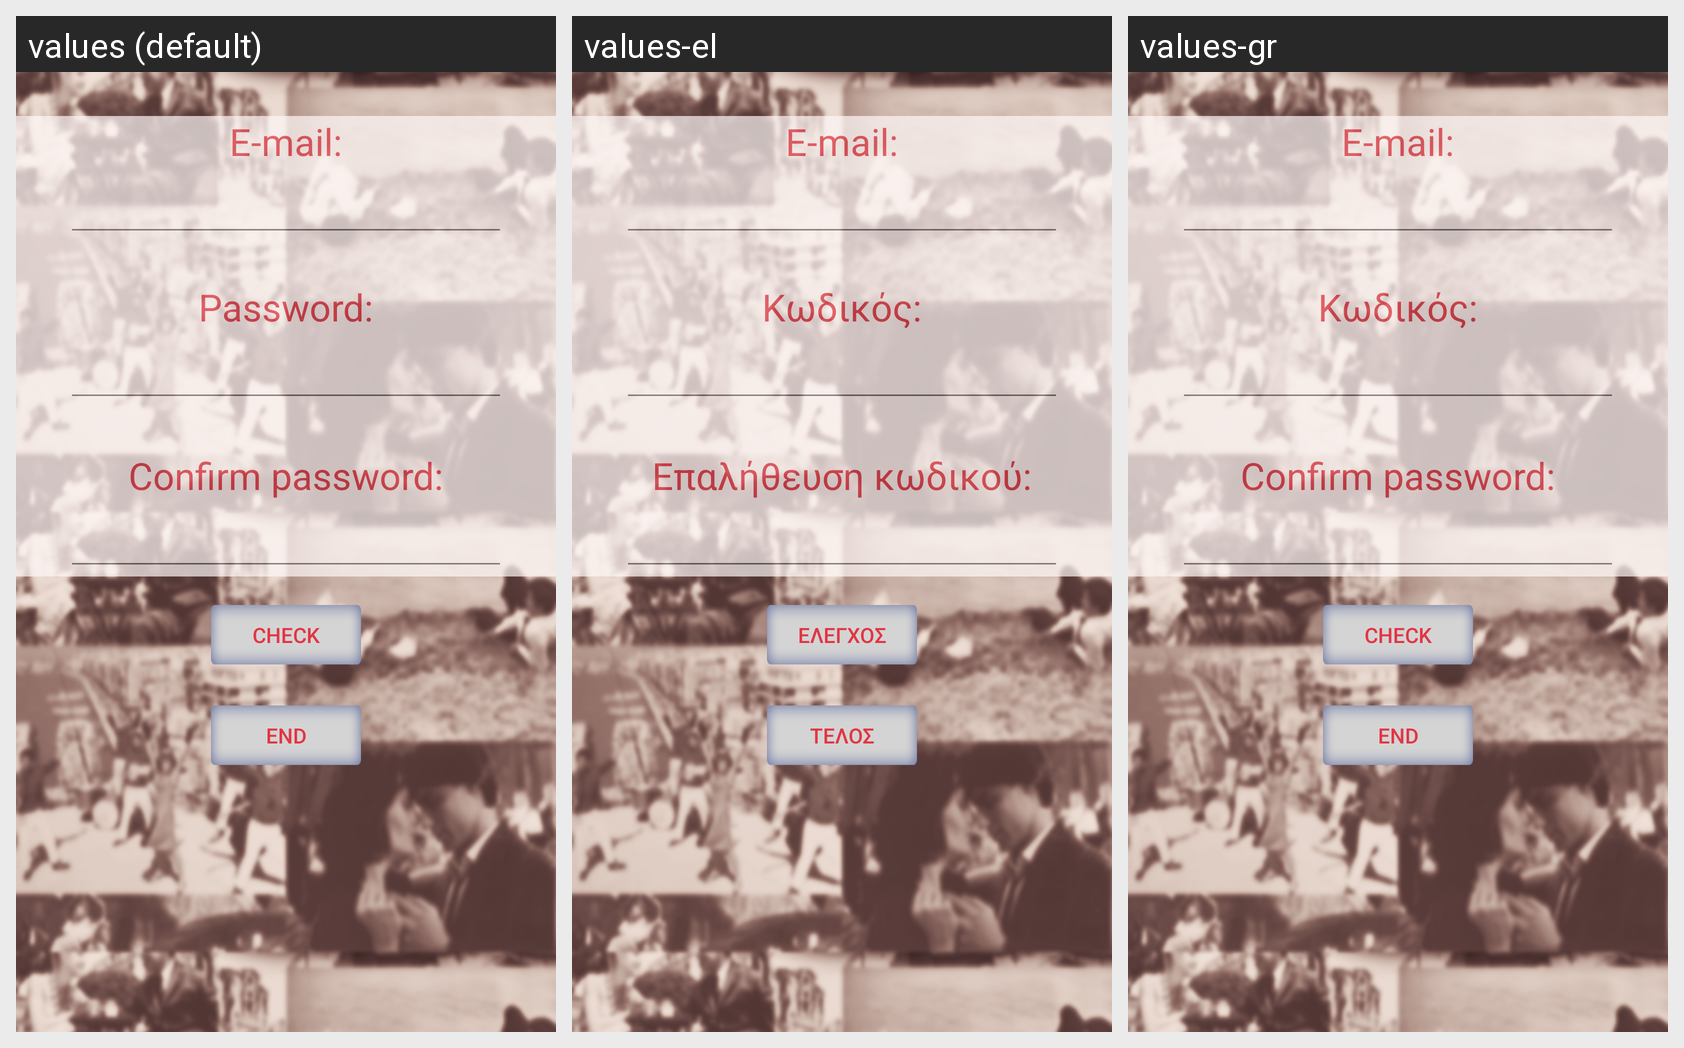

Translations of the strings shown on this Android screen, per locale in the grid:
Android screen res/layout/activity_sign_up.xml rendered under 3 locales, left to right: values (default), values-el, values-gr. Device: Nexus 5 (rendered at 1080×1920; each locale shown at half size, 540×960, under a caption strip naming it); theme AppTheme.
Strings drawn on this screen, with the default value and each locale's value (text and hints the layout hard-codes, and strings that could not be matched under every locale, appear in the picture but are not listed):

Email
  values: E-mail:
  values-el: E-mail:
  values-gr: E-mail:

PasswordText
  values: Password:
  values-el: Κωδικός:
  values-gr: Κωδικός:

confirm
  values: Confirm password:
  values-el: Επαλήθευση κωδικού:
  values-gr: Confirm password:  [not translated; the default value is used]

check_button
  values: Check
  values-el: Έλεγχος
  values-gr: Check  [not translated; the default value is used]

end_button
  values: End
  values-el: Τέλος
  values-gr: End  [not translated; the default value is used]
